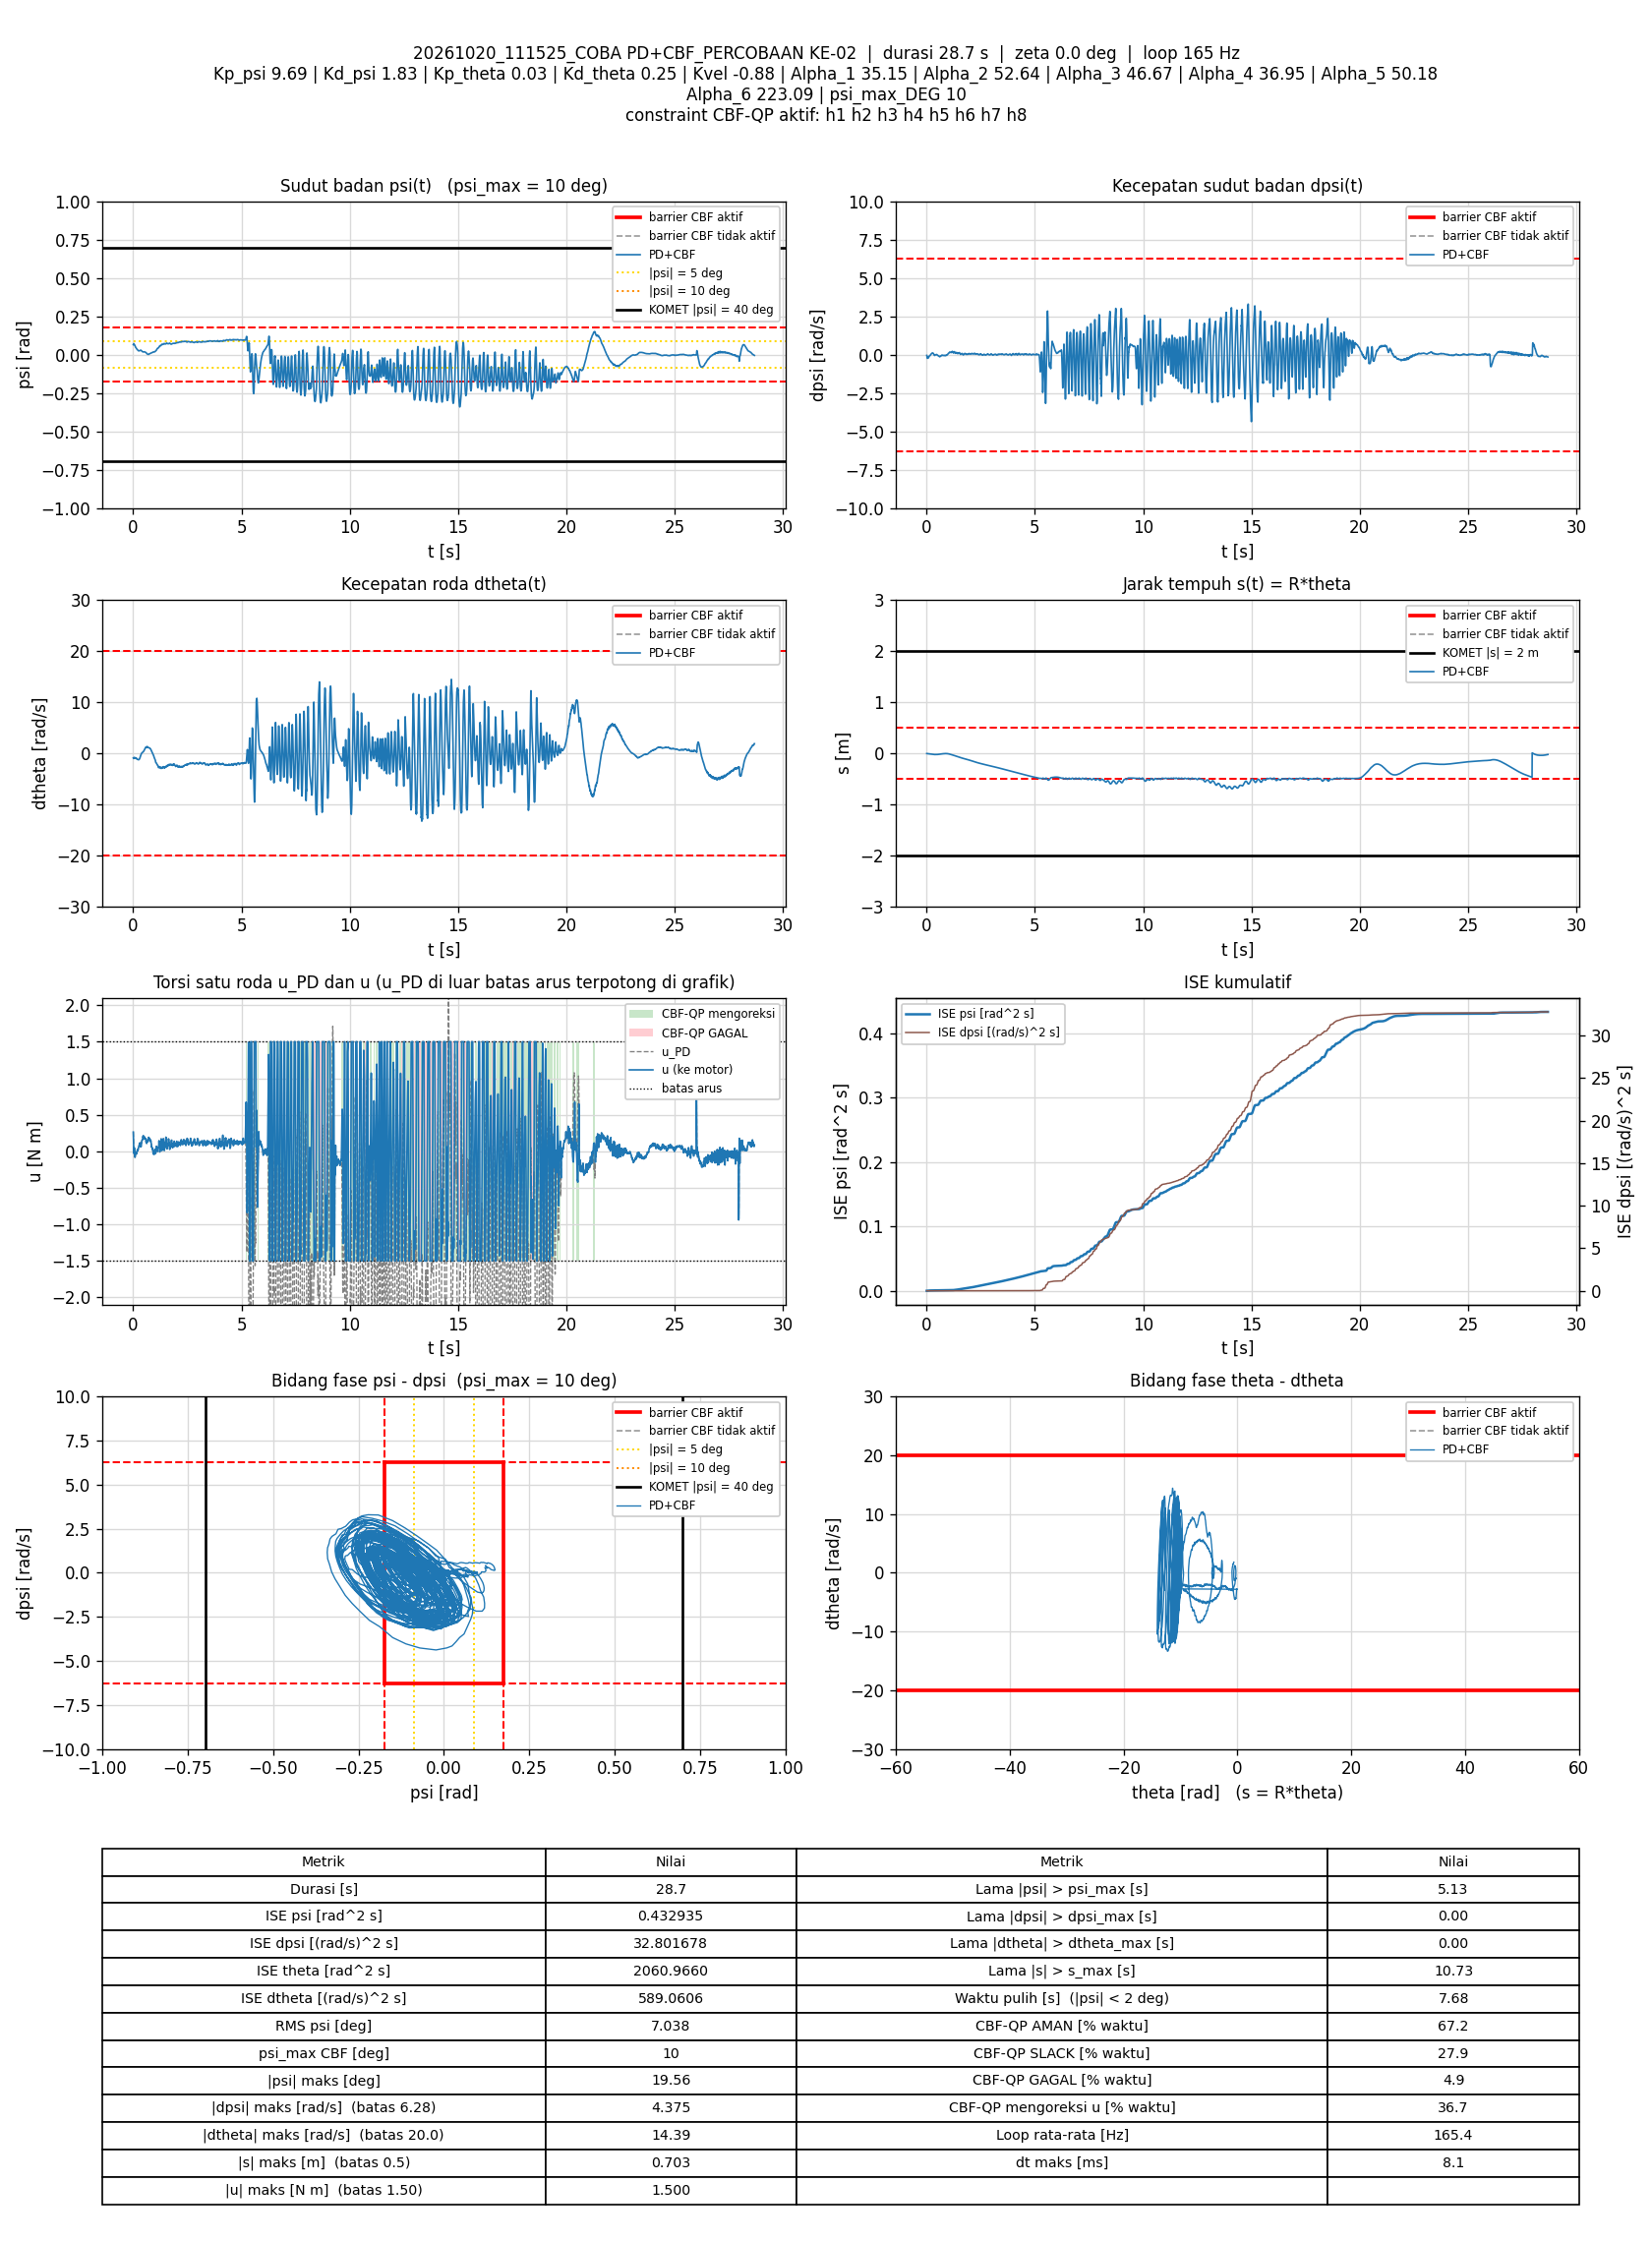

Source data for this figure (header and first rows):
t_s, theta_rad, dtheta_rad_s, psi_rad, dpsi_rad_s, error_theta, error_dtheta, error_psi, error_dpsi, u_PD_Nm, u_Nm, status_cbf, dorong_N, ISE_theta, ISE_dtheta, ISE_psi, ISE_dpsi, Kp_psi, Kd_psi, Kp_theta, Kd_theta, Kvel, Alpha_1, Alpha_2
0.007077, -0.242, -0.976, 0.06419, -0.05812, 0.242, 0.976, -0.06419, 0.05812, 0.2644, 0.2644, AMAN, 0, 0.0004144, 0.006742, 2.9159996e-05, 2.3907136e-05, 9.69, 1.83, 0.03, 0.25, -0.88, 35.15, 52.64
0.01292, -0.2488, -1.047, 0.06523, -0.08357, 0.2488, 1.047, -0.06523, 0.08357, 0.2099, 0.2099, AMAN, 0, 0.0007763, 0.01315, 5.4038921e-05, 6.4740088e-05, 9.69, 1.83, 0.03, 0.25, -0.88, 35.15, 52.64
0.01885, -0.2503, -1.089, 0.06899, -0.1406, 0.2503, 1.089, -0.06899, 0.1406, 0.1314, 0.1314, AMAN, 0, 0.001147, 0.02018, 8.2223652e-05, 0.0001818, 9.69, 1.83, 0.03, 0.25, -0.88, 35.15, 52.64
0.02485, -0.2524, -1.083, 0.07063, -0.2068, 0.2524, 1.083, -0.07063, 0.2068, 0.02753, 0.02753, AMAN, 0, 0.00153, 0.02722, 0.0001122, 0.0004384, 9.69, 1.83, 0.03, 0.25, -0.88, 35.15, 52.64
0.03086, -0.2551, -1.032, 0.0709, -0.2437, 0.2551, 1.032, -0.0709, 0.2437, -0.02464, -0.02464, AMAN, 0, 0.001921, 0.03363, 0.0001424, 0.0007958, 9.69, 1.83, 0.03, 0.25, -0.88, 35.15, 52.64
0.03687, -0.259, -0.9517, 0.0695, -0.2497, 0.259, 0.9517, -0.0695, 0.2497, -0.0292, -0.0292, AMAN, 0, 0.002324, 0.03907, 0.0001714, 0.00117, 9.69, 1.83, 0.03, 0.25, -0.88, 35.15, 52.64
0.0429, -0.2653, -0.9144, 0.06704, -0.2267, 0.2653, 0.9144, -0.06704, 0.2267, -0.001693, -0.001693, AMAN, 0, 0.002749, 0.04412, 0.0001985, 0.00148, 9.69, 1.83, 0.03, 0.25, -0.88, 35.15, 52.64
0.04885, -0.2721, -0.8893, 0.06462, -0.1914, 0.2721, 0.8893, -0.06462, 0.1914, 0.04545, 0.04545, AMAN, 0, 0.003189, 0.04882, 0.0002234, 0.001698, 9.69, 1.83, 0.03, 0.25, -0.88, 35.15, 52.64
0.05485, -0.2788, -0.9146, 0.06309, -0.1776, 0.2788, 0.9146, -0.06309, 0.1776, 0.04924, 0.04924, AMAN, 0, 0.003655, 0.05384, 0.0002472, 0.001887, 9.69, 1.83, 0.03, 0.25, -0.88, 35.15, 52.64
0.06084, -0.2832, -0.905, 0.06265, -0.187, 0.2832, 0.905, -0.06265, 0.187, 0.03019, 0.03019, AMAN, 0, 0.004136, 0.05875, 0.0002708, 0.002097, 9.69, 1.83, 0.03, 0.25, -0.88, 35.15, 52.64
0.06684, -0.2882, -0.9484, 0.06251, -0.208, 0.2882, 0.9484, -0.06251, 0.208, -0.0207, -0.0207, AMAN, 0, 0.004635, 0.06414, 0.0002942, 0.002356, 9.69, 1.83, 0.03, 0.25, -0.88, 35.15, 52.64
0.07298, -0.2938, -0.9793, 0.0617, -0.2253, 0.2938, 0.9793, -0.0617, 0.2253, -0.0681, -0.0681, AMAN, 0, 0.005164, 0.07003, 0.0003176, 0.002668, 9.69, 1.83, 0.03, 0.25, -0.88, 35.15, 52.64
0.07887, -0.2999, -0.97, 0.06004, -0.224, 0.2999, 0.97, -0.06004, 0.224, -0.07958, -0.07958, AMAN, 0, 0.005694, 0.07557, 0.0003388, 0.002963, 9.69, 1.83, 0.03, 0.25, -0.88, 35.15, 52.64
0.08485, -0.3068, -0.9707, 0.05785, -0.2129, 0.3068, 0.9707, -0.05785, 0.2129, -0.08102, -0.08102, AMAN, 0, 0.006257, 0.08121, 0.0003588, 0.003235, 9.69, 1.83, 0.03, 0.25, -0.88, 35.15, 52.64
0.09085, -0.3136, -0.9617, 0.05569, -0.2016, 0.3136, 0.9617, -0.05569, 0.2016, -0.07914, -0.07914, AMAN, 0, 0.006847, 0.08675, 0.0003774, 0.003478, 9.69, 1.83, 0.03, 0.25, -0.88, 35.15, 52.64
0.09684, -0.3206, -0.9463, 0.05331, -0.1808, 0.3206, 0.9463, -0.05331, 0.1808, -0.0605, -0.0605, AMAN, 0, 0.007463, 0.09212, 0.0003944, 0.003674, 9.69, 1.83, 0.03, 0.25, -0.88, 35.15, 52.64
0.1029, -0.3297, -0.9978, 0.05078, -0.1534, 0.3297, 0.9978, -0.05078, 0.1534, -0.04797, -0.04797, AMAN, 0, 0.00812, 0.09814, 0.00041, 0.003817, 9.69, 1.83, 0.03, 0.25, -0.88, 35.15, 52.64
0.1089, -0.3383, -1.027, 0.04867, -0.1341, 0.3383, 1.027, -0.04867, 0.1341, -0.04073, -0.04073, AMAN, 0, 0.008812, 0.1045, 0.0004243, 0.003925, 9.69, 1.83, 0.03, 0.25, -0.88, 35.15, 52.64
0.1148, -0.3461, -1.04, 0.04709, -0.1155, 0.3461, 1.04, -0.04709, 0.1155, -0.02563, -0.02563, AMAN, 0, 0.00952, 0.1109, 0.0004375, 0.004004, 9.69, 1.83, 0.03, 0.25, -0.88, 35.15, 52.64
0.1208, -0.3533, -1.033, 0.04551, -0.1045, 0.3533, 1.033, -0.04551, 0.1045, -0.01907, -0.01907, AMAN, 0, 0.01027, 0.1173, 0.0004499, 0.00407, 9.69, 1.83, 0.03, 0.25, -0.88, 35.15, 52.64
0.127, -0.361, -1.048, 0.04413, -0.08996, 0.361, 1.048, -0.04413, 0.08996, -0.009733, -0.009733, AMAN, 0, 0.01108, 0.1241, 0.000462, 0.00412, 9.69, 1.83, 0.03, 0.25, -0.88, 35.15, 52.64
0.133, -0.3682, -1.057, 0.04312, -0.08583, 0.3682, 1.057, -0.04312, 0.08583, -0.01444, -0.01444, AMAN, 0, 0.01189, 0.1308, 0.0004731, 0.004164, 9.69, 1.83, 0.03, 0.25, -0.88, 35.15, 52.64
0.1388, -0.3749, -1.065, 0.04246, -0.08557, 0.3749, 1.065, -0.04246, 0.08557, -0.02267, -0.02267, AMAN, 0, 0.01271, 0.1374, 0.0004836, 0.004207, 9.69, 1.83, 0.03, 0.25, -0.88, 35.15, 52.64
0.1448, -0.3812, -1.051, 0.04149, -0.08623, 0.3812, 1.051, -0.04149, 0.08623, -0.02991, -0.02991, AMAN, 0, 0.01358, 0.144, 0.0004939, 0.004251, 9.69, 1.83, 0.03, 0.25, -0.88, 35.15, 52.64
0.1518, -0.3894, -1.086, 0.04022, -0.07797, 0.3894, 1.086, -0.04022, 0.07797, -0.03608, -0.03608, AMAN, 0, 0.01464, 0.1523, 0.0005052, 0.004294, 9.69, 1.83, 0.03, 0.25, -0.88, 35.15, 52.64
0.1578, -0.3975, -1.056, 0.0388, -0.06398, 0.3975, 1.056, -0.0388, 0.06398, -0.01709, -0.01709, AMAN, 0, 0.01559, 0.159, 0.0005142, 0.004318, 9.69, 1.83, 0.03, 0.25, -0.88, 35.15, 52.64
0.1638, -0.4075, -1.131, 0.03714, -0.04786, 0.4075, 1.131, -0.03714, 0.04786, -0.02276, -0.02276, AMAN, 0, 0.01658, 0.1666, 0.0005225, 0.004332, 9.69, 1.83, 0.03, 0.25, -0.88, 35.15, 52.64
0.1699, -0.4167, -1.17, 0.03581, -0.03441, 0.4167, 1.17, -0.03581, 0.03441, -0.02101, -0.02101, AMAN, 0, 0.01764, 0.175, 0.0005303, 0.004339, 9.69, 1.83, 0.03, 0.25, -0.88, 35.15, 52.64
0.1758, -0.4261, -1.206, 0.03458, -0.01775, 0.4261, 1.206, -0.03458, 0.01775, -0.01177, -0.01177, AMAN, 0, 0.01871, 0.1836, 0.0005374, 0.004341, 9.69, 1.83, 0.03, 0.25, -0.88, 35.15, 52.64
0.1818, -0.4348, -1.202, 0.03327, -0.001231, 0.4348, 1.202, -0.03327, 0.001231, 0.006737, 0.006737, AMAN, 0, 0.01985, 0.1922, 0.000544, 0.004341, 9.69, 1.83, 0.03, 0.25, -0.88, 35.15, 52.64
0.1878, -0.444, -1.22, 0.03213, 0.01263, 0.444, 1.22, -0.03213, -0.01263, 0.01602, 0.01602, AMAN, 0, 0.02103, 0.2012, 0.0005502, 0.004342, 9.69, 1.83, 0.03, 0.25, -0.88, 35.15, 52.64
0.194, -0.453, -1.25, 0.03149, 0.01942, 0.453, 1.25, -0.03149, -0.01942, 0.01459, 0.01459, AMAN, 0, 0.02229, 0.2108, 0.0005563, 0.004344, 9.69, 1.83, 0.03, 0.25, -0.88, 35.15, 52.64
0.1999, -0.4615, -1.252, 0.03089, 0.02155, 0.4615, 1.252, -0.03089, -0.02155, 0.01183, 0.01183, AMAN, 0, 0.02354, 0.22, 0.0005619, 0.004347, 9.69, 1.83, 0.03, 0.25, -0.88, 35.15, 52.64
0.2058, -0.4699, -1.247, 0.03, 0.02795, 0.4699, 1.247, -0.03, -0.02795, 0.01593, 0.01593, AMAN, 0, 0.02487, 0.2293, 0.0005673, 0.004352, 9.69, 1.83, 0.03, 0.25, -0.88, 35.15, 52.64
0.2118, -0.4793, -1.269, 0.02915, 0.0406, 0.4793, 1.269, -0.02915, -0.0406, 0.0252, 0.0252, AMAN, 0, 0.02624, 0.239, 0.0005724, 0.004362, 9.69, 1.83, 0.03, 0.25, -0.88, 35.15, 52.64
0.2178, -0.4885, -1.296, 0.02862, 0.04367, 0.4885, 1.296, -0.02862, -0.04367, 0.0186, 0.0186, AMAN, 0, 0.02767, 0.249, 0.0005773, 0.004373, 9.69, 1.83, 0.03, 0.25, -0.88, 35.15, 52.64
0.224, -0.4969, -1.289, 0.02801, 0.04393, 0.4969, 1.289, -0.02801, -0.04393, 0.01466, 0.01466, AMAN, 0, 0.0292, 0.2593, 0.0005822, 0.004385, 9.69, 1.83, 0.03, 0.25, -0.88, 35.15, 52.64
0.2298, -0.5075, -1.32, 0.0268, 0.06099, 0.5075, 1.32, -0.0268, -0.06099, 0.02595, 0.02595, AMAN, 0, 0.0307, 0.2695, 0.0005864, 0.004407, 9.69, 1.83, 0.03, 0.25, -0.88, 35.15, 52.64
0.2358, -0.5175, -1.324, 0.02548, 0.07578, 0.5175, 1.324, -0.02548, -0.07578, 0.0392, 0.0392, AMAN, 0, 0.03231, 0.28, 0.0005903, 0.004441, 9.69, 1.83, 0.03, 0.25, -0.88, 35.15, 52.64
0.2419, -0.5269, -1.324, 0.02478, 0.0879, 0.5269, 1.324, -0.02478, -0.0879, 0.05408, 0.05408, AMAN, 0, 0.03398, 0.2906, 0.000594, 0.004488, 9.69, 1.83, 0.03, 0.25, -0.88, 35.15, 52.64
0.2478, -0.5363, -1.334, 0.0243, 0.09256, 0.5363, 1.334, -0.0243, -0.09256, 0.05528, 0.05528, AMAN, 0, 0.0357, 0.3012, 0.0005975, 0.004539, 9.69, 1.83, 0.03, 0.25, -0.88, 35.15, 52.64
0.2538, -0.545, -1.324, 0.02399, 0.09669, 0.545, 1.324, -0.02399, -0.09669, 0.06213, 0.06213, AMAN, 0, 0.03748, 0.3117, 0.0006009, 0.004595, 9.69, 1.83, 0.03, 0.25, -0.88, 35.15, 52.64
0.2598, -0.5539, -1.327, 0.0238, 0.101, 0.5539, 1.327, -0.0238, -0.101, 0.0669, 0.0669, AMAN, 0, 0.03932, 0.3223, 0.0006043, 0.004656, 9.69, 1.83, 0.03, 0.25, -0.88, 35.15, 52.64
0.2658, -0.5622, -1.315, 0.02374, 0.1007, 0.5622, 1.315, -0.02374, -0.1007, 0.06862, 0.06862, AMAN, 0, 0.04122, 0.3326, 0.0006077, 0.004717, 9.69, 1.83, 0.03, 0.25, -0.88, 35.15, 52.64
0.2718, -0.5699, -1.29, 0.02383, 0.1019, 0.5699, 1.29, -0.02383, -0.1019, 0.07786, 0.07786, AMAN, 0, 0.04317, 0.3426, 0.0006111, 0.004779, 9.69, 1.83, 0.03, 0.25, -0.88, 35.15, 52.64
0.2779, -0.5776, -1.261, 0.02384, 0.1046, 0.5776, 1.261, -0.02384, -0.1046, 0.08978, 0.08978, AMAN, 0, 0.0452, 0.3523, 0.0006146, 0.004846, 9.69, 1.83, 0.03, 0.25, -0.88, 35.15, 52.64
0.284, -0.5844, -1.212, 0.02403, 0.1023, 0.5844, 1.212, -0.02403, -0.1023, 0.09953, 0.09953, AMAN, 0, 0.04726, 0.3611, 0.0006181, 0.004909, 9.69, 1.83, 0.03, 0.25, -0.88, 35.15, 52.64
0.2908, -0.591, -1.187, 0.02457, 0.09603, 0.591, 1.187, -0.02457, -0.09603, 0.09937, 0.09937, AMAN, 0, 0.04966, 0.3708, 0.0006222, 0.004972, 9.69, 1.83, 0.03, 0.25, -0.88, 35.15, 52.64
0.2969, -0.5972, -1.142, 0.02511, 0.08191, 0.5972, 1.142, -0.02511, -0.08191, 0.08966, 0.08966, AMAN, 0, 0.0518, 0.3787, 0.000626, 0.005013, 9.69, 1.83, 0.03, 0.25, -0.88, 35.15, 52.64
0.3028, -0.602, -1.053, 0.02561, 0.07591, 0.602, 1.053, -0.02561, -0.07591, 0.1056, 0.1056, AMAN, 0, 0.05398, 0.3853, 0.0006299, 0.005047, 9.69, 1.83, 0.03, 0.25, -0.88, 35.15, 52.64
0.3089, -0.6072, -1.002, 0.02565, 0.06912, 0.6072, 1.002, -0.02565, -0.06912, 0.1062, 0.1062, AMAN, 0, 0.05619, 0.3914, 0.0006339, 0.005076, 9.69, 1.83, 0.03, 0.25, -0.88, 35.15, 52.64
0.3149, -0.6109, -0.9369, 0.02621, 0.06325, 0.6109, 0.9369, -0.02621, -0.06325, 0.1171, 0.1171, AMAN, 0, 0.05843, 0.3966, 0.000638, 0.0051, 9.69, 1.83, 0.03, 0.25, -0.88, 35.15, 52.64
0.3209, -0.6145, -0.869, 0.02679, 0.0498, 0.6145, 0.869, -0.02679, -0.0498, 0.1151, 0.1151, AMAN, 0, 0.06069, 0.4012, 0.0006423, 0.005115, 9.69, 1.83, 0.03, 0.25, -0.88, 35.15, 52.64
0.3269, -0.617, -0.8088, 0.0276, 0.02328, 0.617, 0.8088, -0.0276, -0.02328, 0.08935, 0.08935, AMAN, 0, 0.06298, 0.4051, 0.0006469, 0.005118, 9.69, 1.83, 0.03, 0.25, -0.88, 35.15, 52.64
0.3329, -0.6188, -0.7353, 0.02832, 0.0006343, 0.6188, 0.7353, -0.02832, -0.0006343, 0.07321, 0.07321, AMAN, 0, 0.06528, 0.4083, 0.0006517, 0.005118, 9.69, 1.83, 0.03, 0.25, -0.88, 35.15, 52.64
0.3389, -0.62, -0.643, 0.02858, -0.01802, 0.62, 0.643, -0.02858, 0.01802, 0.06461, 0.06461, AMAN, 0, 0.06762, 0.4109, 0.0006567, 0.00512, 9.69, 1.83, 0.03, 0.25, -0.88, 35.15, 52.64
0.3449, -0.6212, -0.5486, 0.0286, -0.02561, 0.6212, 0.5486, -0.0286, 0.02561, 0.07447, 0.07447, AMAN, 0, 0.0699, 0.4126, 0.0006615, 0.005124, 9.69, 1.83, 0.03, 0.25, -0.88, 35.15, 52.64
0.3509, -0.622, -0.4606, 0.02835, -0.03454, 0.622, 0.4606, -0.02835, 0.03454, 0.07771, 0.07771, AMAN, 0, 0.07222, 0.4139, 0.0006663, 0.005131, 9.69, 1.83, 0.03, 0.25, -0.88, 35.15, 52.64
0.3569, -0.6228, -0.4025, 0.0282, -0.04893, 0.6228, 0.4025, -0.0282, 0.04893, 0.06442, 0.06442, AMAN, 0, 0.07455, 0.4149, 0.0006711, 0.005145, 9.69, 1.83, 0.03, 0.25, -0.88, 35.15, 52.64
0.3629, -0.6237, -0.3496, 0.02787, -0.05546, 0.6237, 0.3496, -0.02787, 0.05546, 0.06243, 0.06243, AMAN, 0, 0.07688, 0.4156, 0.0006758, 0.005164, 9.69, 1.83, 0.03, 0.25, -0.88, 35.15, 52.64
... 4,686 more rows
